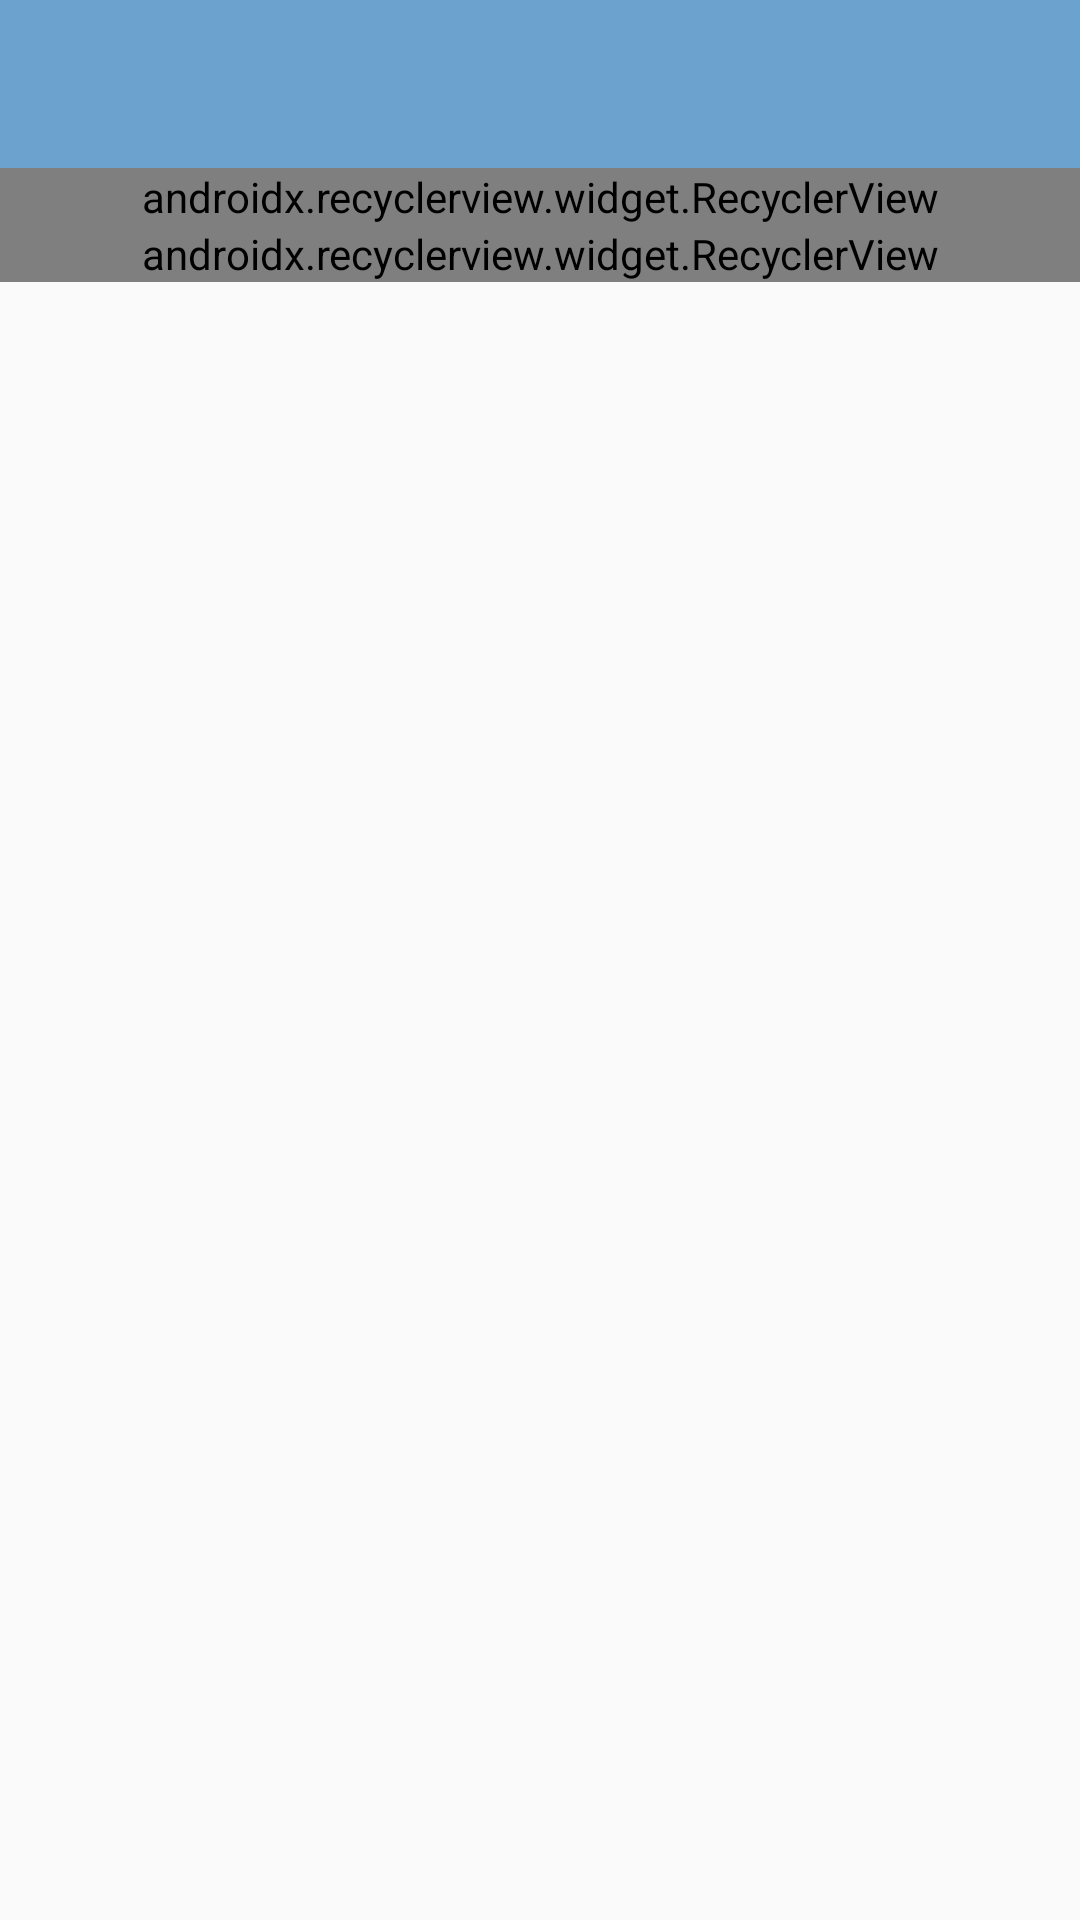

Reconstruct the res/layout file that produces this screen, plus the resources it refers to.
<!-- AndroidManifest.xml: application theme Theme.AppCompat.Light.NoActionBar -->
<!-- res/layout/fragment_group_member_page.xml -->
<?xml version="1.0" encoding="utf-8"?>
<LinearLayout xmlns:android="http://schemas.android.com/apk/res/android"
    xmlns:tools="http://schemas.android.com/tools"
    android:layout_width="match_parent"
    android:layout_height="match_parent"
    xmlns:app="http://schemas.android.com/apk/res-auto"
    tools:context=".GroupMemberPageFragment"
    android:orientation="vertical">


    <android.support.v7.widget.Toolbar
        android:id="@+id/toolbar_group_member_page"
        android:minHeight="?attr/actionBarSize"
        android:layout_width="match_parent"
        android:layout_height="wrap_content"
        app:titleTextColor="@android:color/white"
        android:background="@color/toolbar"
        android:theme="@style/ThemeOverlay.AppCompat.ActionBar"
        app:popupTheme="@style/ThemeOverlay.AppCompat.Light">

        <include layout="@layout/group_member_page_info"/>

    </android.support.v7.widget.Toolbar>

    

    

    <android.support.v7.widget.RecyclerView
        android:id="@+id/recycler_view_group_option"
        android:layout_width="match_parent"
        android:layout_height="wrap_content"
        android:orientation="vertical"
        app:layoutManager="android.support.v7.widget.GridLayoutManager" />

    <android.support.v7.widget.RecyclerView
        android:id="@+id/recycler_view_group_member"
        android:layout_width="match_parent"
        android:layout_height="wrap_content"
        android:orientation="vertical"
        app:layoutManager="android.support.v7.widget.GridLayoutManager" />

</LinearLayout>
<!-- res/layout/group_member_page_info.xml (included above) -->
<?xml version="1.0" encoding="utf-8"?>
<RelativeLayout xmlns:android="http://schemas.android.com/apk/res/android"
    xmlns:tools="http://schemas.android.com/tools"
    android:layout_width="match_parent"
    android:layout_height="match_parent">

    <ImageView
        android:id="@+id/image_view_group_image"
        android:layout_width="40dp"
        android:layout_height="40dp"
        android:layout_alignParentEnd="true"
        android:layout_alignParentRight="true"
        android:layout_alignParentTop="true"
        android:contentDescription="image_view_group_image"
        tools:ignore="HardcodedText" />

    <TextView
        android:id="@+id/text_view_group_name"
        android:layout_width="wrap_content"
        android:layout_height="wrap_content"
        android:layout_alignParentTop="true"
        android:layout_marginEnd="16dp"
        android:layout_marginRight="16dp"
        android:layout_marginTop="4dp"
        android:layout_toLeftOf="@id/image_view_group_image"
        android:layout_toStartOf="@id/image_view_group_image"
        android:ellipsize="end"
        android:maxLines="1"
        android:textColor="@android:color/white"
        android:textSize="13sp" />

    <TextView
        android:id="@+id/text_view_group_member_number"
        android:layout_width="wrap_content"
        android:layout_height="wrap_content"
        android:layout_below="@id/text_view_group_name"
        android:layout_marginEnd="15dp"
        android:layout_marginRight="15dp"
        android:layout_toLeftOf="@id/image_view_group_image"
        android:layout_toStartOf="@id/image_view_group_image"
        android:ellipsize="end"
        android:maxLines="1"
        android:textColor="@android:color/white"
        android:textSize="12sp" />
</RelativeLayout>
<!-- res/layout/add_member_layout.xml (included above) -->
<?xml version="1.0" encoding="utf-8"?>
<RelativeLayout xmlns:android="http://schemas.android.com/apk/res/android"
    xmlns:tools="http://schemas.android.com/tools"
    android:layout_width="match_parent"
    android:layout_height="wrap_content">

    <ImageView
        android:id="@+id/image_view_add_member"
        android:layout_width="24dp"
        android:layout_height="24dp"
        android:layout_alignParentEnd="true"
        android:layout_alignParentRight="true"
        android:layout_alignParentTop="true"
        android:layout_marginBottom="11dp"
        android:layout_marginEnd="16dp"
        android:layout_marginRight="16dp"
        android:layout_marginTop="13dp"
        android:contentDescription="image_view_add_member"
        android:src="@drawable/ic_add_member"
        tools:ignore="HardcodedText" />

    <TextView
        android:id="@+id/text_view_add_member"
        android:layout_width="wrap_content"
        android:layout_height="wrap_content"
        android:layout_alignParentTop="true"
        android:layout_marginTop="16dp"
        android:layout_marginBottom="10dp"
        android:layout_marginRight="32dp"
        android:text="@string/add_member"
        android:textSize="13sp"
        android:layout_toLeftOf="@id/image_view_add_member"
        android:layout_marginEnd="32dp"
        android:layout_toStartOf="@id/image_view_add_member" />

</RelativeLayout>
<!-- res/layout/create_link_layout.xml (included above) -->
<?xml version="1.0" encoding="utf-8"?>
<RelativeLayout xmlns:android="http://schemas.android.com/apk/res/android"
    xmlns:tools="http://schemas.android.com/tools"
    android:layout_width="match_parent"
    android:layout_height="wrap_content">

    <ImageView
        android:id="@+id/image_view_create_link"
        android:layout_width="24dp"
        android:layout_height="24dp"
        android:layout_alignParentEnd="true"
        android:layout_alignParentRight="true"
        android:layout_alignParentTop="true"
        android:layout_marginBottom="11dp"
        android:layout_marginEnd="16dp"
        android:layout_marginRight="16dp"
        android:layout_marginTop="13dp"
        android:contentDescription="image_view_create_link"
        android:src="@drawable/ic_create_link"
        tools:ignore="HardcodedText" />

    <TextView
        android:id="@+id/text_view_create_link"
        android:layout_width="wrap_content"
        android:layout_height="wrap_content"
        android:layout_alignParentTop="true"
        android:layout_marginTop="16dp"
        android:layout_marginBottom="10dp"
        android:layout_marginRight="32dp"
        android:text="@string/create_link"
        android:textSize="13sp"
        android:layout_toLeftOf="@id/image_view_create_link"
        android:layout_marginEnd="32dp"
        android:layout_toStartOf="@id/image_view_create_link" />

</RelativeLayout>
<!-- resources referenced by this layout -->
<resources>
  <color name="toolbar">#FF6BA2CE</color>
  <!-- drawable ic_add_member: png bitmap (drawable-hdpi, 2160 bytes) -->
  <!-- drawable ic_create_link: png bitmap (drawable-hdpi, 1724 bytes) -->
  <string name="add_member">اضافه کردن عضو</string>
  <string name="create_link">ایجاد لینک عضویت</string>
</resources>
